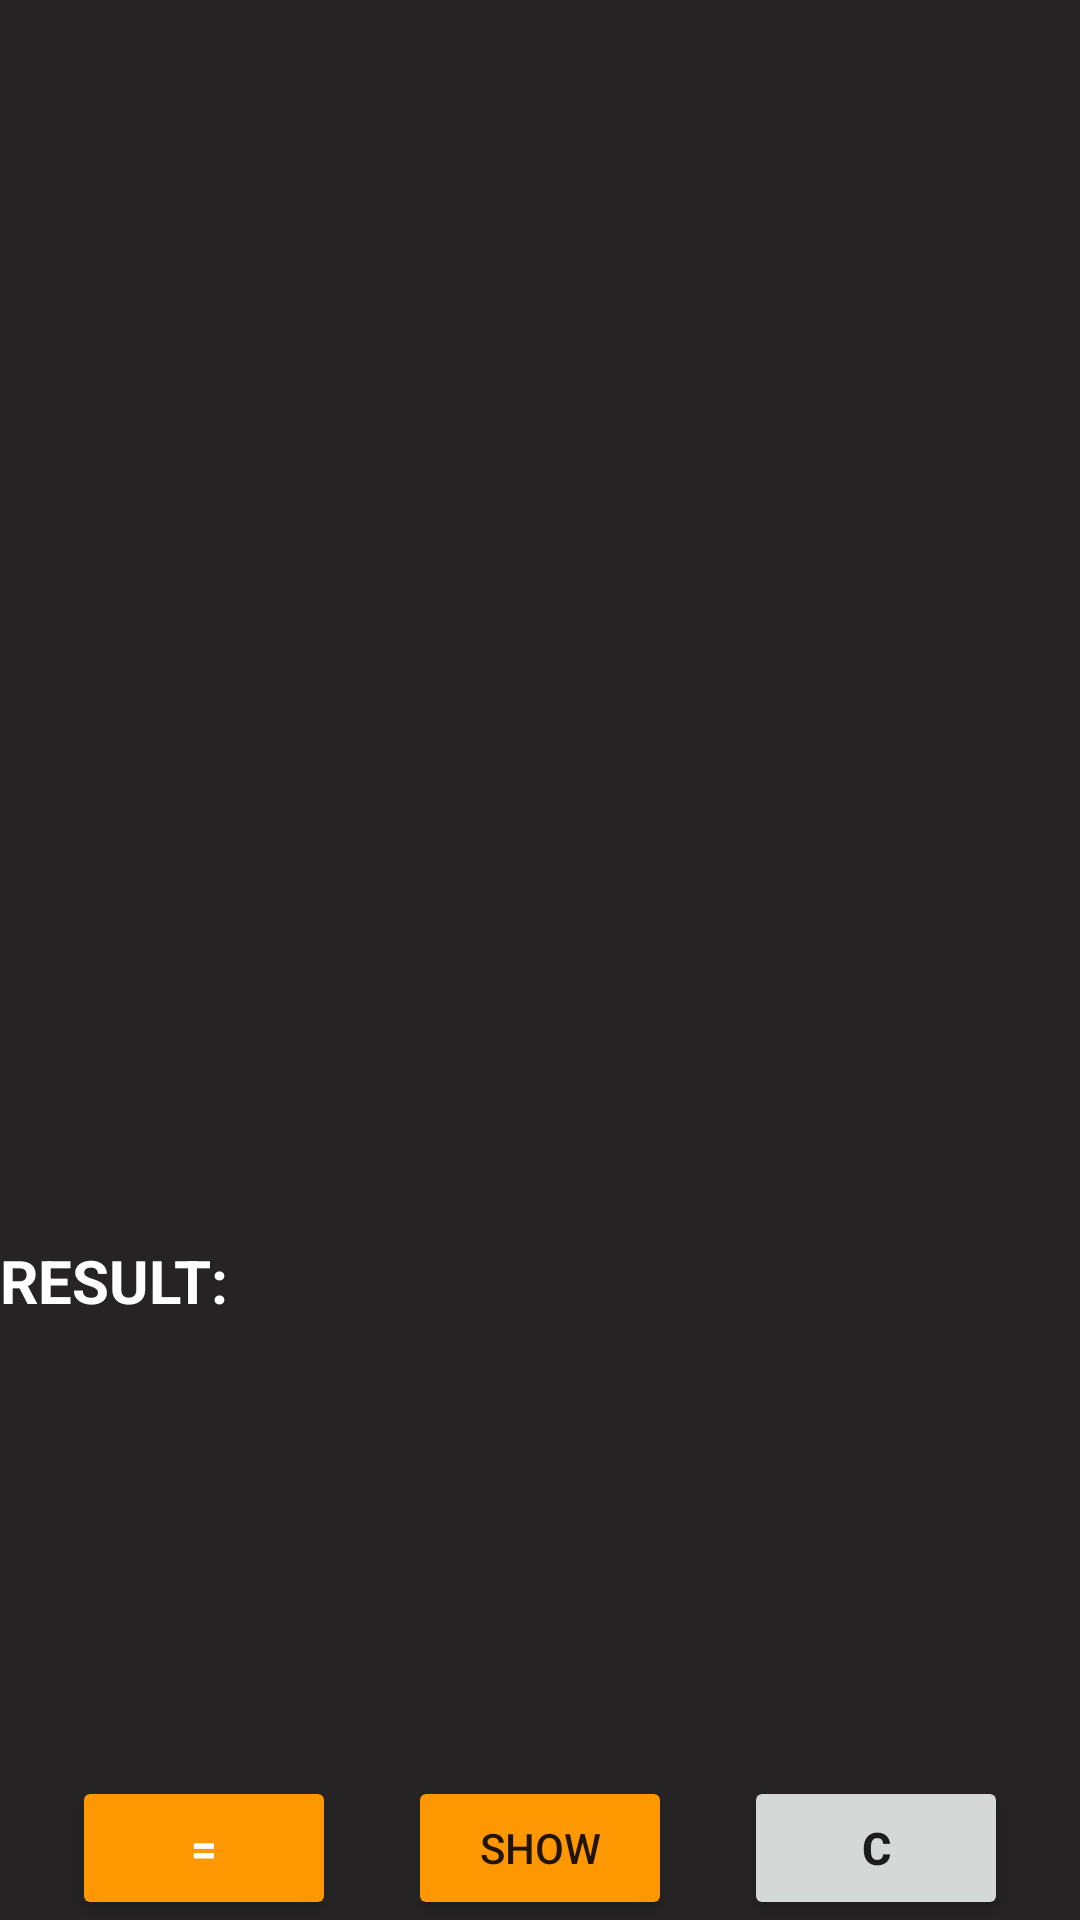

The Android layout XML behind this screen, and the referenced resources:
<!-- AndroidManifest.xml: application theme Theme.Civa -->
<!-- res/layout/fragment_transp.xml -->
<?xml version="1.0" encoding="utf-8"?>
<androidx.constraintlayout.widget.ConstraintLayout xmlns:android="http://schemas.android.com/apk/res/android"
    xmlns:app="http://schemas.android.com/apk/res-auto"
    xmlns:tools="http://schemas.android.com/tools"
    android:layout_width="match_parent"
    android:layout_height="match_parent"
    android:background="#252323">

    <LinearLayout
        android:id="@+id/es_linearTranp"
        android:layout_width="wrap_content"
        android:layout_height="wrap_content"
        android:layout_marginBottom="70dp"
        android:background="@drawable/ln_border"
        android:orientation="horizontal"
        app:layout_constraintBottom_toTopOf="@+id/buttonClearTransp"
        app:layout_constraintEnd_toEndOf="parent"
        app:layout_constraintStart_toStartOf="parent"
        app:layout_constraintTop_toTopOf="parent" />

    <TextView
        android:id="@+id/textViewTransp"
        android:layout_width="wrap_content"
        android:layout_height="wrap_content"
        android:text="RESULT: "

        android:textColor="@color/white"
        android:textSize="20sp"
        android:textStyle="bold"
        app:layout_constraintBottom_toBottomOf="@+id/linearResultTrasnp"
        app:layout_constraintStart_toStartOf="parent"
        app:layout_constraintTop_toTopOf="@+id/linearResultTrasnp" />


    <Button
        android:id="@+id/buttonClearTransp"
        android:layout_width="wrap_content"
        android:layout_height="wrap_content"
        android:progressBackgroundTint="@color/white"
        android:progressTint="#FF9800"

        android:text="C"
        android:textSize="15sp"
        android:textStyle="bold"
        app:layout_constraintBottom_toBottomOf="@+id/seeHowButtonTransp"
        app:layout_constraintEnd_toEndOf="parent"
        app:layout_constraintHorizontal_bias="0.5"
        app:layout_constraintStart_toEndOf="@+id/seeHowButtonTransp"
        app:layout_constraintTop_toTopOf="@+id/seeHowButtonTransp" />

    <Button
        android:id="@+id/seeHowButtonTransp"
        android:layout_width="wrap_content"
        android:layout_height="wrap_content"
        android:text="Show"
        android:backgroundTint="@color/button_back"
        app:layout_constraintBottom_toBottomOf="parent"
        app:layout_constraintEnd_toStartOf="@+id/buttonClearTransp"
        app:layout_constraintHorizontal_bias="0.5"
        app:layout_constraintStart_toEndOf="@+id/buttonCalculateTrasnp" />

    <Button
        android:id="@+id/buttonCalculateTrasnp"
        android:layout_width="wrap_content"
        android:layout_height="wrap_content"
        android:backgroundTint="@color/button_back"
        android:text="="
        android:textColor="@color/white"
        android:textSize="15sp"
        android:textStyle="bold"

        app:layout_constraintBottom_toBottomOf="@+id/seeHowButtonTransp"
        app:layout_constraintEnd_toStartOf="@+id/seeHowButtonTransp"
        app:layout_constraintHorizontal_bias="0.5"
        app:layout_constraintStart_toStartOf="parent"
        app:layout_constraintTop_toTopOf="@+id/seeHowButtonTransp"
        app:layout_constraintVertical_bias="0.0" />

    <LinearLayout
        android:id="@+id/linearResultTrasnp"
        android:layout_width="wrap_content"
        android:layout_height="wrap_content"
        android:background="@drawable/ln_border"
        android:orientation="horizontal"
        app:layout_constraintBottom_toTopOf="@+id/buttonClearTransp"
        app:layout_constraintEnd_toEndOf="parent"
        app:layout_constraintStart_toEndOf="@+id/textViewTransp"
        app:layout_constraintTop_toBottomOf="@+id/es_linearTranp">

    </LinearLayout>

</androidx.constraintlayout.widget.ConstraintLayout>
<!-- resources referenced by this layout -->
<resources>
  <color name="white">#FFFFFFFF</color>
  <!-- drawable ln_border (drawable) -->
  <?xml version="1.0" encoding="utf-8"?>
  <layer-list xmlns:android="http://schemas.android.com/apk/res/android">
      <item>
          <shape android:shape="rectangle">
              <solid android:color="#FFFFFF"/>
              <corners android:radius="4dp"/>
          </shape>
      </item>
  
  
      <item android:left="4dp">
          <shape android:shape="rectangle">
              <solid android:color="#FFFFFF"/>
              <corners android:radius="8dp"/>
          </shape>
      </item>
  
      <item android:left="4dp" android:right="4dp" >
          <shape android:shape="rectangle">
              <solid android:color="#FF9800"/>
          </shape>
      </item>
  
  
  
  
  
  </layer-list>
  <style name="Theme.Civa" parent="Theme.MaterialComponents.DayNight.DarkActionBar">
          
          <item name="colorPrimary">#FF9800</item>
          <item name="buttonStyle">@style/roundedTrue</item>
          <item name="colorPrimaryVariant">#FF9800</item>
          <item name="colorOnPrimary">@color/white</item>
          
          <item name="colorSecondary">@color/white</item>
          <item name="colorSecondaryVariant">@color/teal_700</item>
          <item name="colorOnSecondary">@color/black</item>
          
          <item name="android:statusBarColor">?attr/colorPrimaryVariant</item>
          
      </style>
  <style name="roundedTrue" parent="Widget.AppCompat.Button">
          <item name="cornerRadius">30dp</item>
      </style>
  <color name="teal_700">#FF018786</color>
  <color name="black">#FF000000</color>
</resources>
